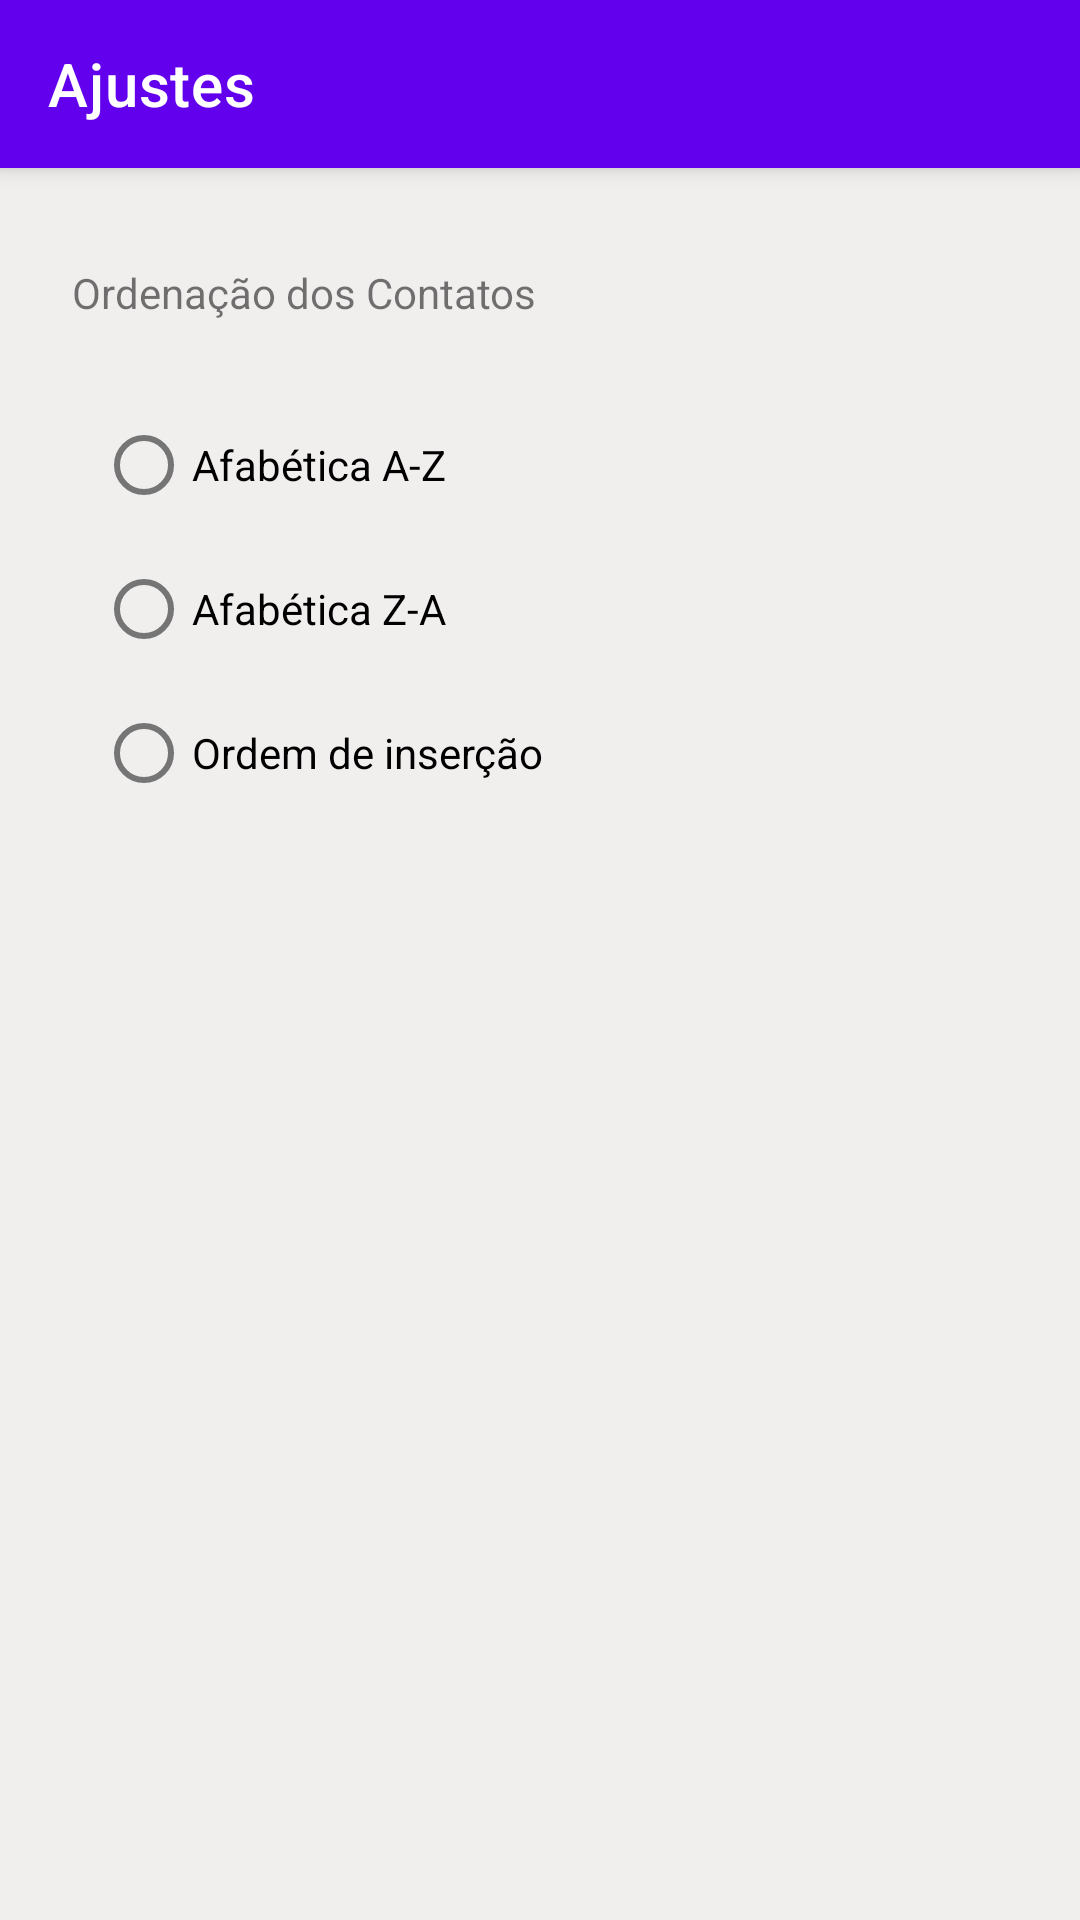

This screen was rendered from an Android layout file. Write that file and the resources it references.
<!-- AndroidManifest.xml: application theme Theme.AgendaGeral -->
<!-- res/layout/fragmento_ajustes_v6.xml -->
<?xml version="1.0" encoding="utf-8"?>
<androidx.constraintlayout.widget.ConstraintLayout xmlns:android="http://schemas.android.com/apk/res/android"
    xmlns:app="http://schemas.android.com/apk/res-auto"
    xmlns:tools="http://schemas.android.com/tools"
    android:layout_width="match_parent"
    android:layout_height="match_parent"
    android:background="#F4EFEF"
    android:backgroundTint="#F1EEEE">
    <com.google.android.material.appbar.MaterialToolbar
        android:id="@+id/toolbar"
        style="@style/Widget.MaterialComponents.Toolbar.Primary"
        android:layout_width="0dp"
        android:layout_height="wrap_content"
        android:background="?attr/colorPrimary"
        android:minHeight="?attr/actionBarSize"
        app:layout_constraintEnd_toEndOf="parent"
        app:layout_constraintHorizontal_bias="0.5"
        app:layout_constraintStart_toStartOf="parent"
        app:layout_constraintTop_toTopOf="parent"
        app:title="Ajustes" />

    <RadioGroup
        android:id="@+id/radioGroupOrdenacao"
        android:layout_width="wrap_content"
        android:layout_height="wrap_content"
        android:layout_marginStart="32dp"
        android:layout_marginTop="24dp"
        app:layout_constraintStart_toStartOf="parent"
        app:layout_constraintTop_toBottomOf="@+id/textView2">

        <RadioButton
            android:id="@+id/radioOrdenacaoAZ"
            android:layout_width="match_parent"
            android:layout_height="wrap_content"
            android:text="@string/afabetica_az" />

        <RadioButton
            android:id="@+id/radioOrdenacaoZA"
            android:layout_width="match_parent"
            android:layout_height="wrap_content"
            android:text="@string/alfabetica_za" />

        <RadioButton
            android:id="@+id/radioOrdenacaoInsercao"
            android:layout_width="wrap_content"
            android:layout_height="wrap_content"
            android:text="@string/ordem_insercao" />
    </RadioGroup>

    <TextView
        android:id="@+id/textView2"
        android:layout_width="wrap_content"
        android:layout_height="wrap_content"
        android:layout_marginStart="24dp"
        android:layout_marginTop="32dp"
        android:text="@string/ordenacao_contatos"
        app:layout_constraintStart_toStartOf="parent"
        app:layout_constraintTop_toBottomOf="@+id/toolbar" />

</androidx.constraintlayout.widget.ConstraintLayout>
<!-- resources referenced by this layout -->
<resources>
  <string name="afabetica_az">Afabética A-Z</string>
  <string name="alfabetica_za">Afabética Z-A</string>
  <string name="ordem_insercao">Ordem de inserção</string>
  <string name="ordenacao_contatos">Ordenação dos Contatos</string>
  <style name="Theme.AgendaGeral" parent="Theme.MaterialComponents.DayNight">
          
          <item name="colorPrimary">@color/purple_500</item>
          <item name="colorPrimaryVariant">@color/purple_700</item>
          <item name="colorOnPrimary">@color/white</item>
          
          <item name="colorSecondary">@color/teal_200</item>
          <item name="colorSecondaryVariant">@color/teal_700</item>
          <item name="colorOnSecondary">@color/black</item>
          
          <item name="android:statusBarColor" tools:targetApi="l">?attr/colorPrimaryVariant</item>
          
      </style>
  <!-- not gathered from this repository: default colours our renderer supplied (Android Studio template values) -->
  <color name="purple_500">#FF6200EE</color>
  <color name="purple_700">#FF3700B3</color>
  <color name="teal_200">#FF03DAC5</color>
  <color name="teal_700">#FF018786</color>
  <color name="black">#FF000000</color>
  <color name="white">#FFFFFFFF</color>
</resources>
